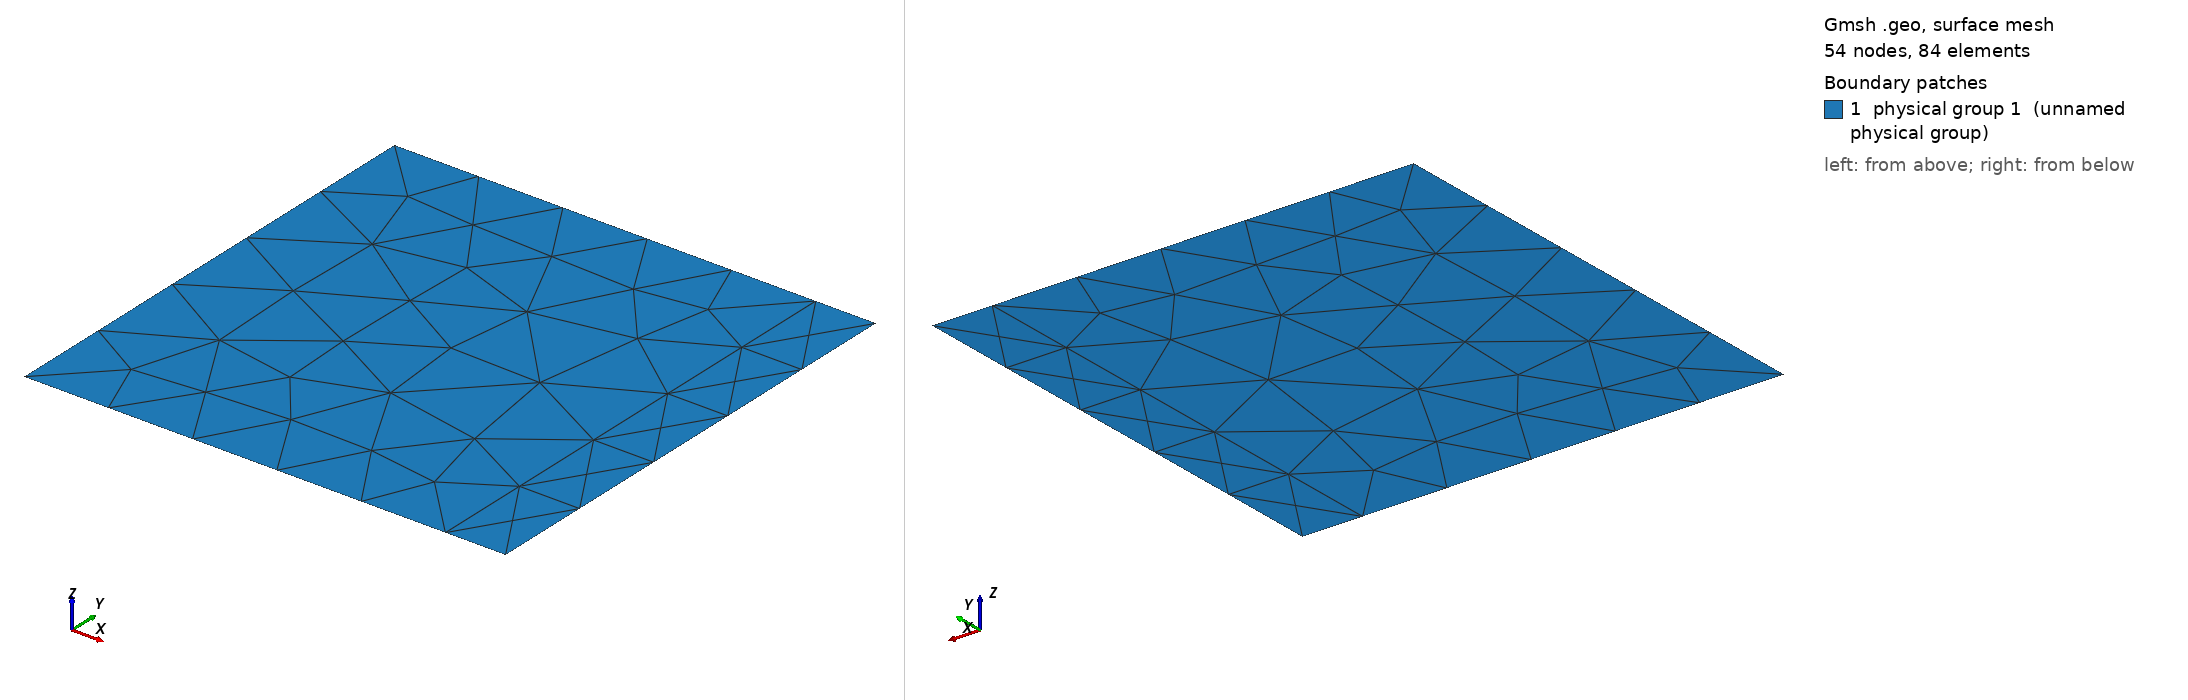

Gmsh geometry script, surface-meshed: 54 nodes, 84 surface elements. Boundary patches (legend numbers): 1 physical group 1 (unnamed physical group). Left view from above one corner, right view from below the opposite corner. Legend entries are the model's physical surfaces. The drawing asked Gmsh for element sizes between 1% and 20% of the model's largest extent; the script's own settings can give other sizes.

=== test2d_1bound_1.geo (drawn) ===
// This mesh is fitted to varpi only
// varpi is only one quarter of the boundary
// varpi = (0.875,1) x (0,1)
// Characteristic length of a mesh element
h = 0.25;

// Points
// external square
Point(1) = {0, 0, 0, h};
Point(2) = {0.875, 0, 0, h};
Point(3) = {1, 0, 0, h};
Point(4) = {1, 1, 0, h};
Point(5) = {0.875, 1, 0, h};
Point(6) = {0, 1, 0, h};

// Lines
// external square
Line(1) = {1,2};
Line(2) = {2,3};
Line(3) = {3,4};
Line(4) = {4,5};
Line(5) = {5,6};
Line(6) = {6,1};

// internal line
Line(7) = {2,5};

// Curved loops
Curve Loop(1) = {2,3,4,-7}; // varpi boundary
Curve Loop(2) = {1,7,5,6}; // complementary

// Surfaces
Plane Surface(1) = {1};     // varpi
Plane Surface(2) = {2};     // complementary

Physical Surface(1) = {1,2}; // whole domain
